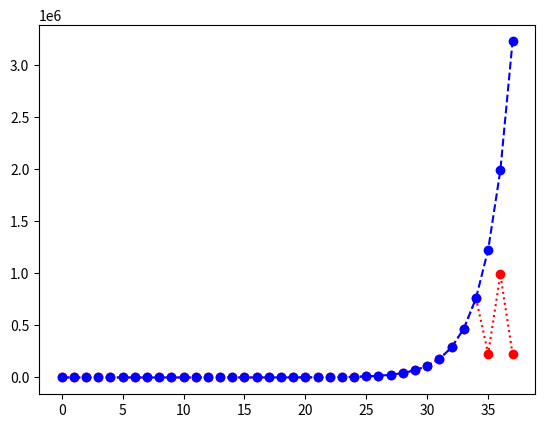

Source code (Python):
'''Barname baraye mohasebe zaman ejraye tabe bazgashti fib(n) va moghayese zaman dar n haye
mokhtalef

install matplotlib

'''
# [redacted]
import matplotlib.pyplot as plt
import datetime as dt
import time as time


def fib(n):
    if n == 1 or n == 2:
        return 1
    return fib(n - 2) + fib(n - 1)


timeLine = []
ttimeLine = []
now = None
tnow = None
x = None
for i in range(1, 39):
    tnow = time.time()
    now = dt.datetime.now()
    x = fib(i)
    timeLine.append((dt.datetime.now() - now).microseconds)
    ttimeLine.append(1000000*(time.time() - tnow))


plt.plot(timeLine, 'o:r')
plt.plot(ttimeLine, 'o--b')
plt.show()
